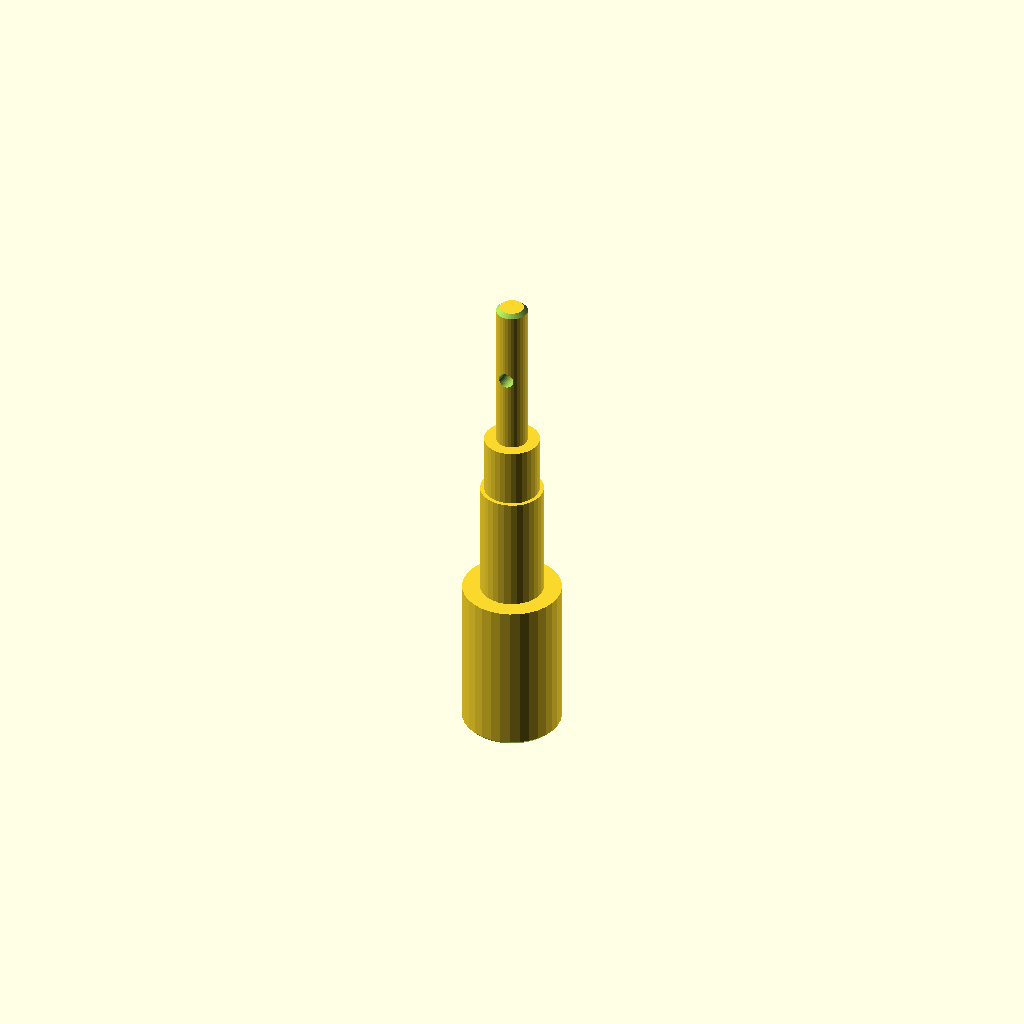
Cell 1 — every parameter at its default value.
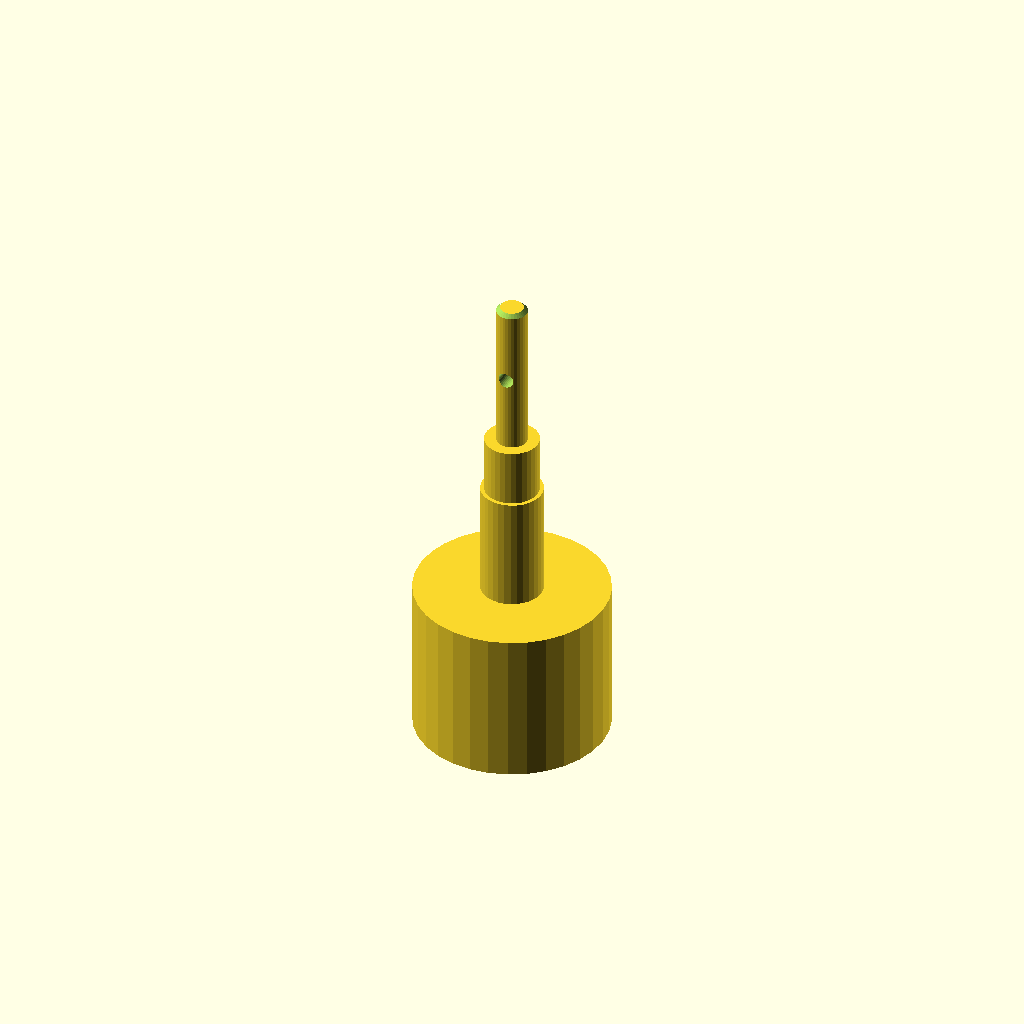
Cell 2: d1 = 50 (everything else at default).
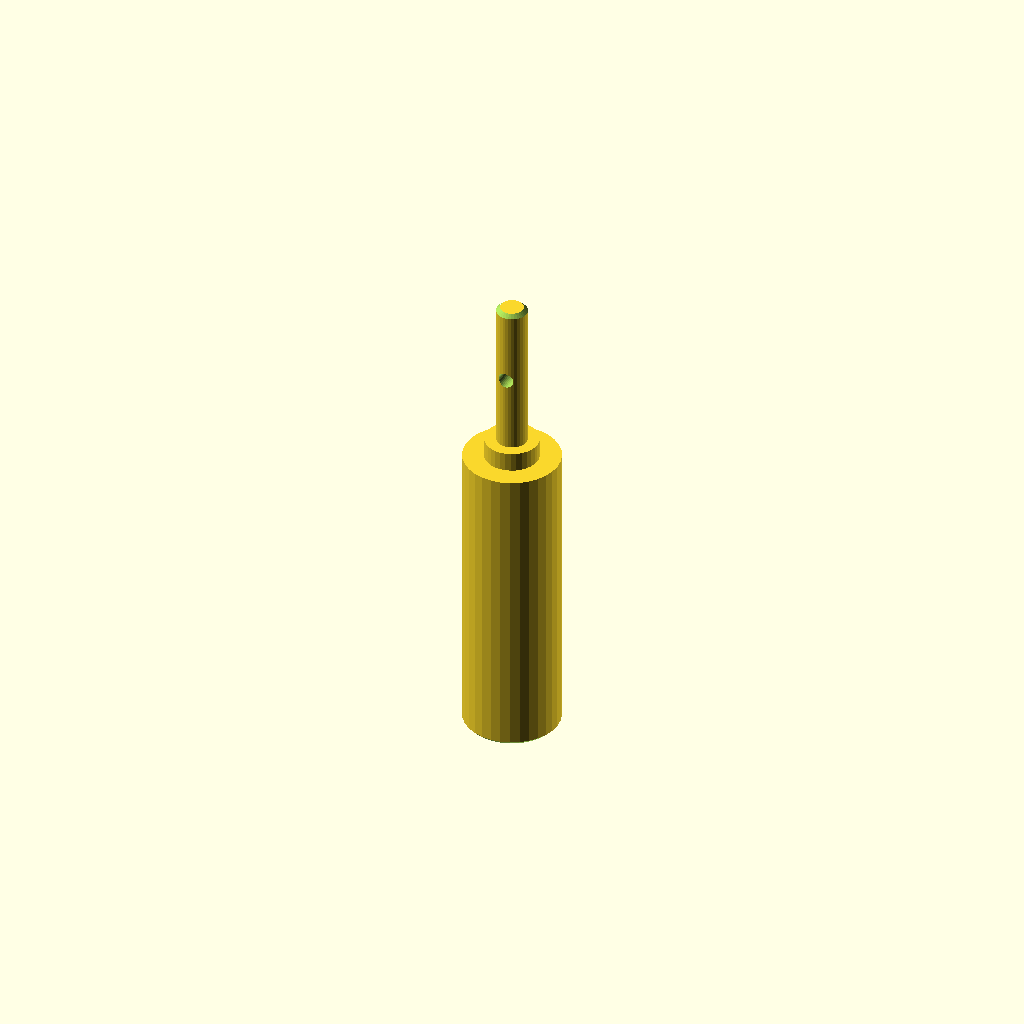
Cell 3: len1 = 80 (everything else at default).
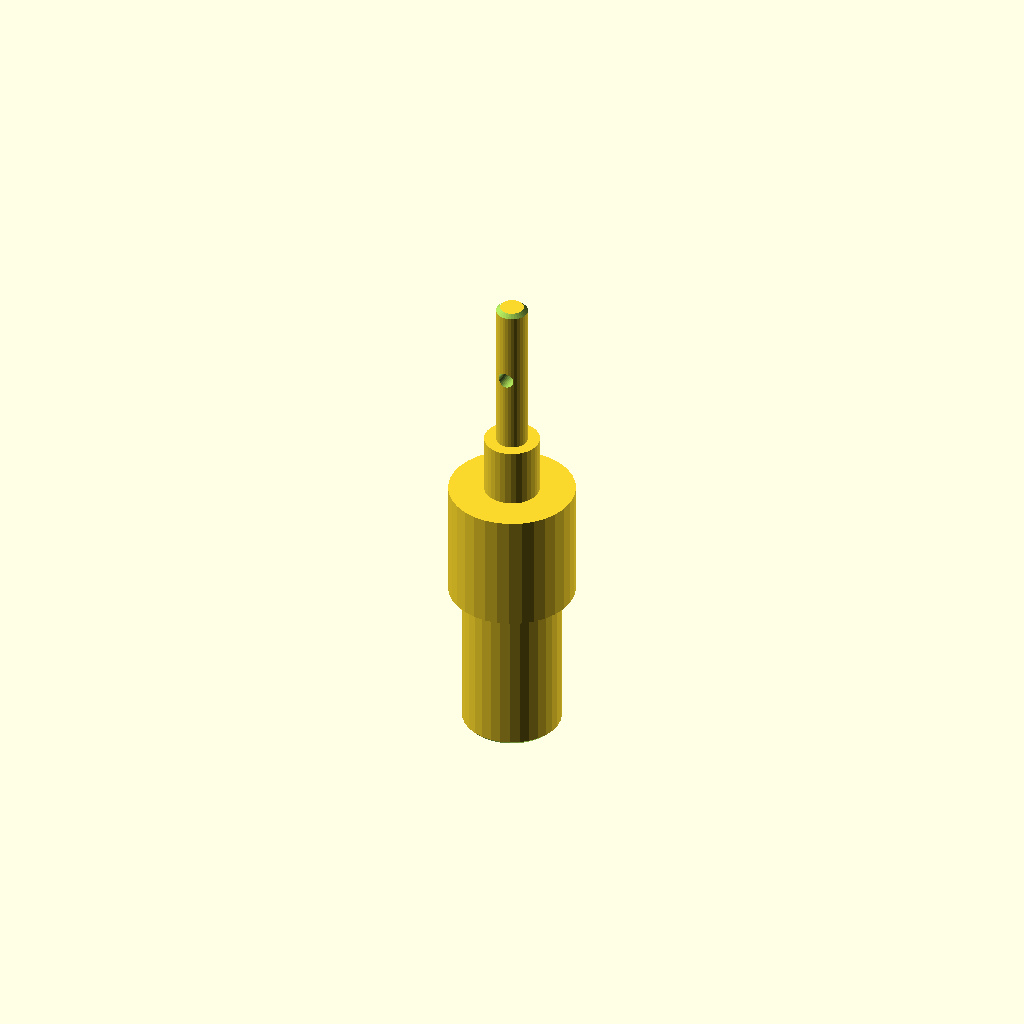
Cell 4: d2 = 32 (everything else at default).
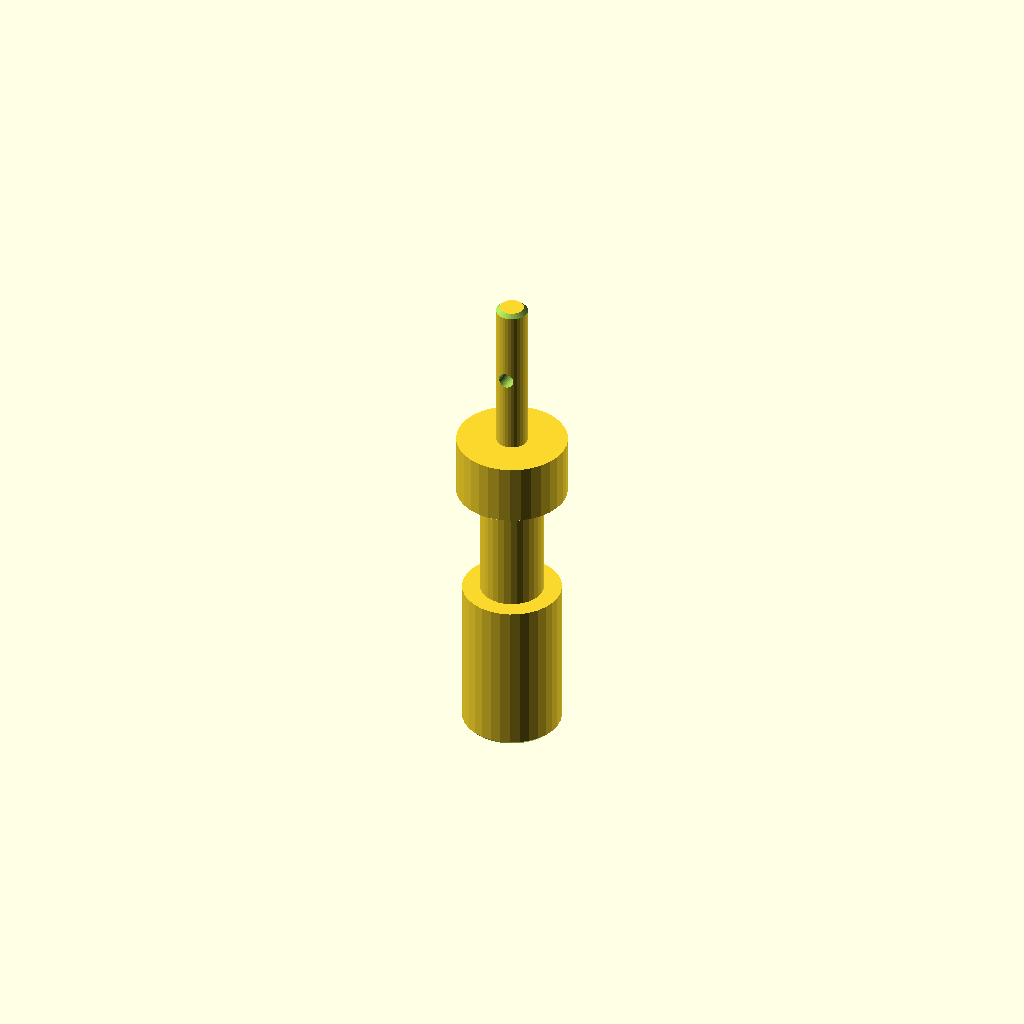
Cell 5: d3 = 28 (everything else at default).
All cells are drawn from one camera (rotation 55°, 0°, 25°, orthographic, colour scheme Cornfield), so only the parameter changes between them.
OpenSCAD source file optional_data/data/gen2/shafts/part_0025.scad:
$fn = 32;

// ----------------------------------------------------------------------
// Stepped shaft: diameters 25, 16, 14, 8 mm, 125 mm long
// ----------------------------------------------------------------------

// --- parameters (mm) ---
d1 = 25;                  // step 1 diameter
len1 = 40;                // step 1 length
d2 = 16;                  // step 2 diameter
len2 = 30;                // step 2 length
d3 = 14;                  // step 3 diameter
len3 = 15;                // step 3 length
d4 = 8;                   // step 4 diameter
len4 = 40;                // step 4 length
total = 125;              // overall length
chamfer = 1;              // end chamfer
cross_d = 4;              // cross pin hole
cross_z = 105;            // cross hole position

difference() {
  /* turned body: stacked cylinders, every step sunk into the bigger one */
  union() {
    cylinder(h = len1, d = d1);
    translate([0, 0, 39.6]) cylinder(h = 30.4, d = d2);
    translate([0, 0, 69.6]) cylinder(h = 15.4, d = d3);
    translate([0, 0, 84.6]) cylinder(h = 40.4, d = d4);
  }
  /* bottom chamfer ring cut */
  rotate_extrude() translate([11.5, -2.5]) polygon([[0, 0], [3.5, 0], [3.5, 6], [0, 2.5]]);
  /* top chamfer ring cut */
  rotate_extrude() translate([3, 125]) polygon([[0, 0], [3.5, -3.5], [3.5, 2.5], [0, 2.5]]);
  /* cross pin hole through the small step */
  translate([0, 0, cross_z]) rotate([90, 0, 0]) cylinder(h = d4 + 5, d = cross_d, center = true);
}
Parameter table extracted from the source (name, type, default, range or options):
d1: number, default 25
len1: number, default 40
d2: number, default 16
len2: number, default 30
d3: number, default 14
len3: number, default 15
d4: number, default 8
len4: number, default 40
total: number, default 125
chamfer: number, default 1
cross_d: number, default 4
cross_z: number, default 105
